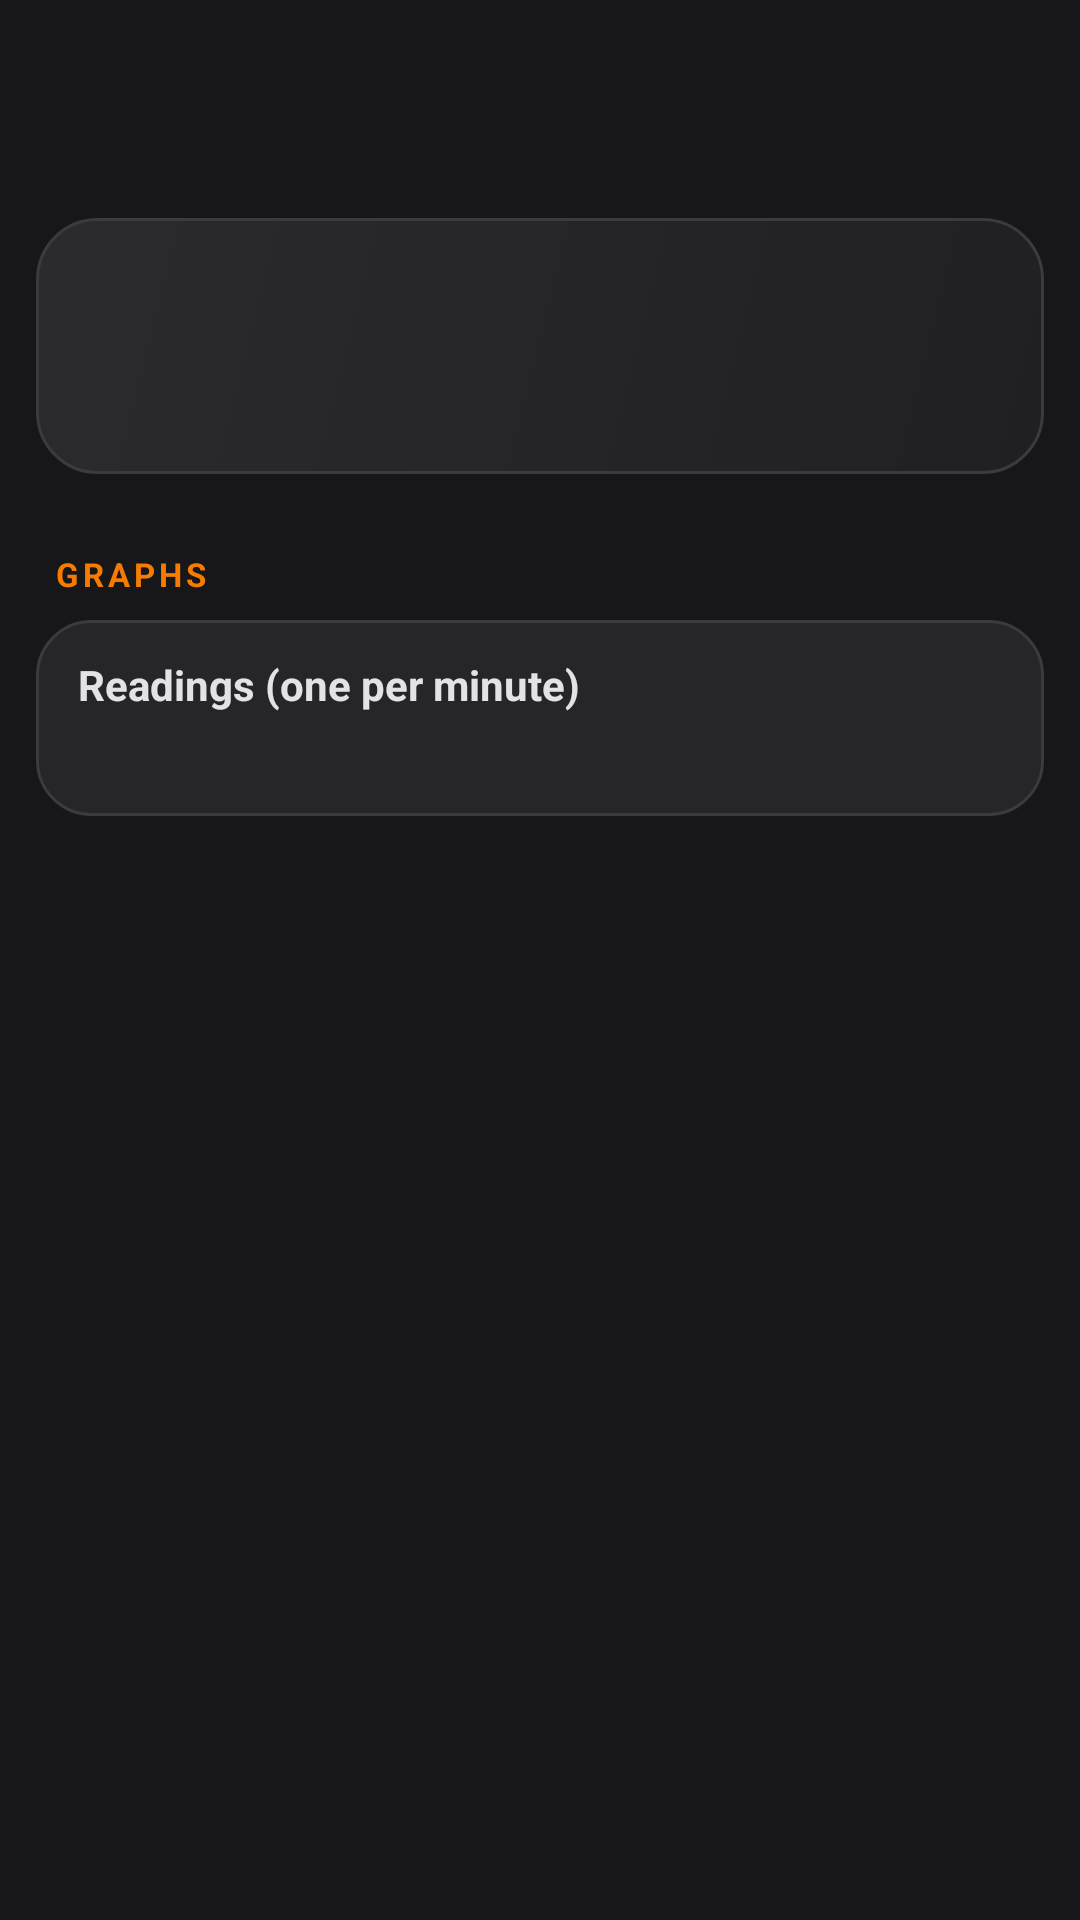

The Android layout XML behind this screen, and the referenced resources:
<!-- AndroidManifest.xml: application theme Theme.AppCompat.DayNight.NoActionBar -->
<!-- res/layout/screen_history_detail.xml -->
<?xml version="1.0" encoding="utf-8"?>
<ScrollView xmlns:android="http://schemas.android.com/apk/res/android"
    android:layout_width="match_parent"
    android:layout_height="match_parent"
    android:background="@color/page_bg">

    <LinearLayout
        android:orientation="vertical"
        android:layout_width="match_parent"
        android:layout_height="wrap_content"
        android:padding="12dp">

        <TextView android:id="@+id/detailTitle" style="@style/PageTitle" />
        <TextView
            android:id="@+id/detailSubtitle"
            style="@style/HintText"
            android:paddingStart="6dp"
            android:paddingEnd="6dp"
            android:paddingBottom="10dp" />

        <LinearLayout style="@style/HeroBox">
            <TextView android:id="@+id/detailDistance" style="@style/BigNumber" />
            <LinearLayout
                android:id="@+id/detailTiles"
                android:orientation="vertical"
                android:layout_width="match_parent"
                android:layout_height="wrap_content"
                android:layout_marginTop="8dp"
                android:layout_marginStart="-3dp"
                android:layout_marginEnd="-3dp" />
            <TextView
                android:id="@+id/detailCharged"
                style="@style/HintText"
                android:textColor="@color/amber"
                android:layout_marginTop="6dp"
                android:visibility="gone" />
        </LinearLayout>

        <LinearLayout
            android:id="@+id/gpsContainer"
            android:orientation="vertical"
            android:layout_width="match_parent"
            android:layout_height="wrap_content" />

        <TextView style="@style/SectionLabel" android:text="@string/charts_title" />
        <LinearLayout
            android:id="@+id/chartList"
            android:orientation="vertical"
            android:layout_width="match_parent"
            android:layout_height="wrap_content" />

        <LinearLayout style="@style/CardContainer">
            <TextView style="@style/CardTitle" android:text="@string/history_samples_title" />
            <HorizontalScrollView
                android:layout_width="match_parent"
                android:layout_height="wrap_content">
                <TextView android:id="@+id/detailSamples" style="@style/MonoText" />
            </HorizontalScrollView>
        </LinearLayout>

    </LinearLayout>
</ScrollView>
<!-- resources referenced by this layout -->
<resources>
  <color name="amber">#FFF57C00</color>
  <color name="page_bg">#FF17171A</color>
  <string name="charts_title">Graphs</string>
  <string name="history_samples_title">Readings (one per minute)</string>
  <style name="BigNumber">
          <item name="android:layout_width">wrap_content</item>
          <item name="android:layout_height">wrap_content</item>
          <item name="android:textColor">@color/text_primary</item>
          <item name="android:textSize">34sp</item>
          <item name="android:textStyle">bold</item>
      </style>
  <style name="CardContainer">
          <item name="android:orientation">vertical</item>
          <item name="android:background">@drawable/card_bg</item>
          <item name="android:paddingStart">14dp</item>
          <item name="android:paddingEnd">14dp</item>
          <item name="android:paddingTop">12dp</item>
          <item name="android:paddingBottom">12dp</item>
          <item name="android:layout_marginBottom">10dp</item>
          <item name="android:layout_width">match_parent</item>
          <item name="android:layout_height">wrap_content</item>
      </style>
  <style name="CardTitle">
          <item name="android:layout_width">wrap_content</item>
          <item name="android:layout_height">wrap_content</item>
          <item name="android:textColor">@color/accent_text</item>
          <item name="android:textSize">14sp</item>
          <item name="android:textStyle">bold</item>
          <item name="android:paddingBottom">6dp</item>
      </style>
  <style name="HeroBox">
          <item name="android:orientation">vertical</item>
          <item name="android:background">@drawable/hero_bg</item>
          <item name="android:padding">16dp</item>
          <item name="android:layout_width">match_parent</item>
          <item name="android:layout_height">wrap_content</item>
          <item name="android:layout_marginBottom">10dp</item>
      </style>
  <style name="HintText">
          <item name="android:layout_width">wrap_content</item>
          <item name="android:layout_height">wrap_content</item>
          <item name="android:textColor">@color/text_hint</item>
          <item name="android:textSize">12sp</item>
      </style>
  <style name="MonoText">
          <item name="android:layout_width">wrap_content</item>
          <item name="android:layout_height">wrap_content</item>
          <item name="android:textColor">@color/text_primary</item>
          <item name="android:textSize">12sp</item>
          <item name="android:typeface">monospace</item>
      </style>
  <style name="PageTitle">
          <item name="android:layout_width">wrap_content</item>
          <item name="android:layout_height">wrap_content</item>
          <item name="android:textColor">@color/text_primary</item>
          <item name="android:textSize">24sp</item>
          <item name="android:textStyle">bold</item>
          <item name="android:paddingStart">6dp</item>
          <item name="android:paddingBottom">2dp</item>
      </style>
  <color name="text_primary">#FFEDEDEF</color>
  <!-- drawable card_bg (drawable) -->
  <?xml version="1.0" encoding="utf-8"?>
  <shape xmlns:android="http://schemas.android.com/apk/res/android" android:shape="rectangle">
      <solid android:color="@color/card_bg" />
      <corners android:radius="18dp" />
      <stroke android:width="1dp" android:color="@color/card_border" />
  </shape>
  <color name="accent_text">#FFE3E3E6</color>
  <!-- drawable hero_bg (drawable) -->
  <?xml version="1.0" encoding="utf-8"?>
  <shape xmlns:android="http://schemas.android.com/apk/res/android" android:shape="rectangle">
      <gradient android:angle="315" android:startColor="@color/hero_start" android:endColor="@color/hero_end" />
      <corners android:radius="20dp" />
      <stroke android:width="1dp" android:color="@color/card_border" />
  </shape>
  <color name="text_hint">#FF9A9A9F</color>
  <color name="card_bg">#FF262629</color>
  <color name="card_border">#FF3A3A3F</color>
  <color name="hero_start">#FF2B2B2F</color>
  <color name="hero_end">#FF202023</color>
</resources>
